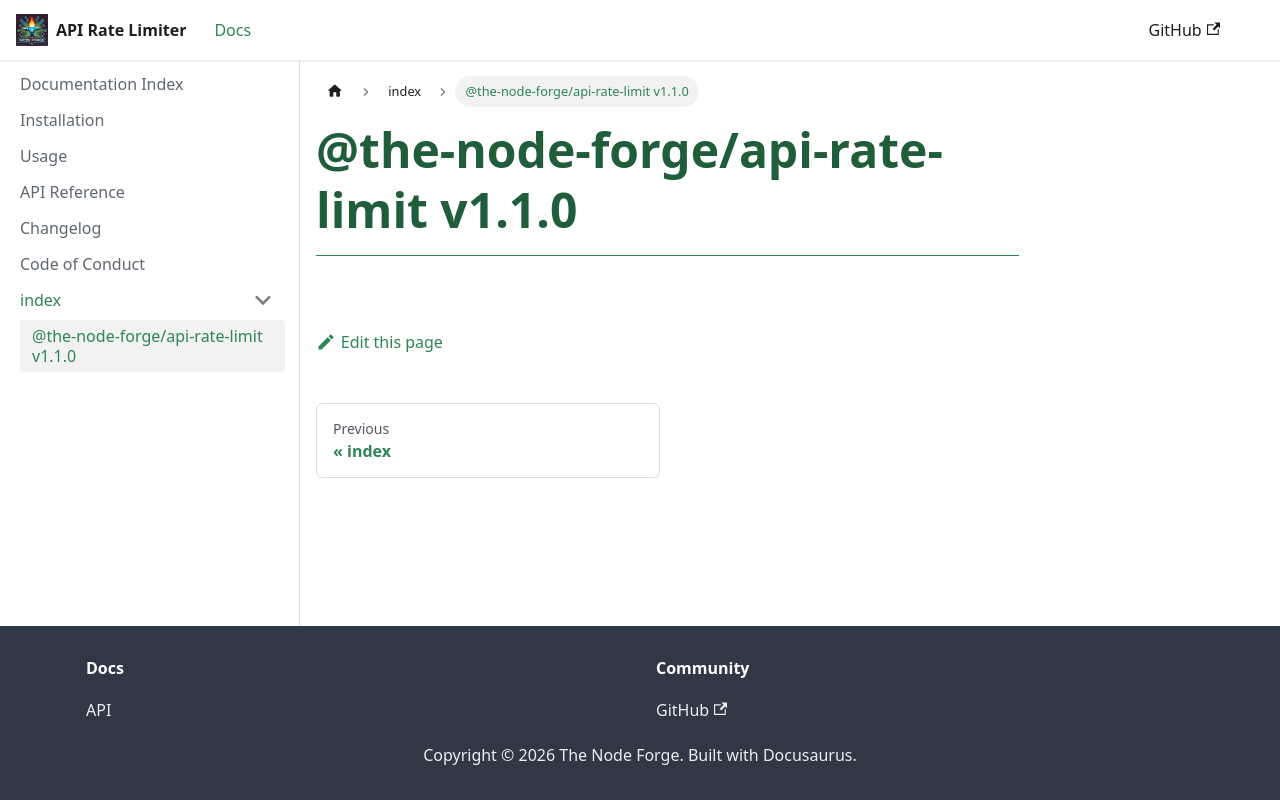

repository: The-Node-Forge/api-rate-limit · page: docs/api/globals.html · generator: docusaurus

# api-rate-limit v1.0.0
